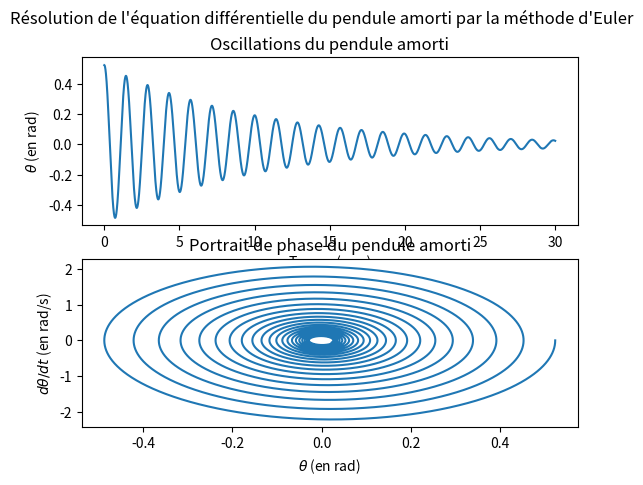

This figure's Python source:
import numpy as np
import matplotlib.pyplot as plt

# Constantes
g = 9.81 # m/s^2

# Paramètres généraux
l = 0.5 # m (longueur du pendule)
omega0 = np.sqrt(g/l) # Pulsation propre du pendule
lamb = 0.1 # Coefficient d'amortissement

# Fonctions
def f(theta, t):
    """
    Pendule simple
    d^2theta/dt^2=f(theta, t)
    """
    return -(omega0**2)*np.sin(theta)

def g(theta, v, t):
    """
    Pendule amorti
    d^2theta/dt^2=g(theta, v, t)
    """
    return -2*lamb*v - (omega0**2)*np.sin(theta)

def euler(f, t0, t1, theta0, v0, n):
    # Voir euler_amorti qui est quasiment identique
    t = np.linspace(t0, t1, n)
    h = (t1 - t0)/n
    theta = np.zeros(len(t))
    v = np.zeros(len(t))
    theta[0] = theta0
    v[0] = v0

    for i in range(len(t) - 1):
        v[i + 1] = v[i] + h * f(theta[i], t[i])
        theta[i + 1] = theta[i] + h * v[i]

    return t, theta, v

def euler_amorti(f, t0, t1, theta0, v0, n):
    """
    Méthode d'Euler pour résoudre une équation différentielle
    de la forme d^2theta/dt^2=g(theta, v, t).
    """
    t = np.linspace(t0, t1, n) # Abcisse de temps (suite t)
    h = (t1 - t0)/n # Pas de calcul (en s)
    theta = np.zeros(len(t)) # Angle du pendule (en rad)
    v = np.zeros(len(t)) # Dérivée de l'angle du pendule (en rad/s)
    theta[0] = theta0 # Condition initiale sur l'angle
    v[0] = v0 # Condition initiale sur la dérivée de l'angle

    # Itération des suites theta et v
    for i in range(len(t) - 1):
        v[i + 1] = v[i] + h * g(theta[i], v[i], t[i]) 
        theta[i + 1] = theta[i] + h * v[i]

    return t, theta, v

# Paramètres méthodes d'Euler
t0 = 0
t1 = 30
theta0 = np.pi/6
v0 = 0
n = int(1e6)

# Calcul
(t, theta, v) = euler_amorti(g, t0, t1, theta0, v0, n)

# Affichage des oscillations et du portrait de phase
fig, axs = plt.subplots(2)
axs[0].plot(t, theta)
axs[0].set_xlabel("Temps (en s)")
axs[0].set_ylabel("$\\theta$ (en rad)")
axs[0].set_title("Oscillations du pendule amorti")
axs[1].plot(theta, v)
axs[1].set_xlabel("$\\theta$ (en rad)")
axs[1].set_ylabel("$d\\theta/dt$ (en rad/s)")
axs[1].set_title("Portrait de phase du pendule amorti")
fig.suptitle("Résolution de l'équation différentielle du pendule amorti par la méthode d'Euler")
plt.show()